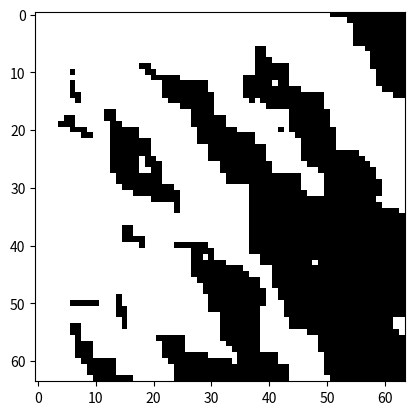

The script that saved this image:
# Simple Markov field generator
# We generate binary 2D Markov field with the property that the value at any cell only depends on the 8-neighbourhood of that cell.
# We generate the field by sampling cell by cell row-wise, and for each cell we sample the value given the 8-neighbourhood of the cell.

import numpy as np

class MarkovImage2D:
    """
    A class to generate and evaluate 2D binary images from a Markov process
    defined by a prior, transition probabilities, and a local kernel.
    """
    def __init__(self, n, m,
                 prior_probs=(0.5, 0.5),
                 transition_matrix=None,
                 kernel_size=3,
                 sigma=1.0):
        """
        Parameters
        ----------
        n, m : int
            Dimensions of the 2D field.
        prior_probs : tuple or list of length 2
            (p0, p1) = Probability that a cell is 0 or 1 in the absence
            of neighbors (the prior).
        transition_matrix : 2x2 numpy array or list of lists
            transition_matrix[a][b] = P(new=b | old=a).
            For example, transition_matrix = [[0.9, 0.1],
                                              [0.2, 0.8]] means
            if old=0 => 90% chance new=0, 10% chance new=1.
        kernel_size : int
            Size of the local window (e.g., 3 => 3x3).
        sigma : float
            The Gaussian parameter in the kernel weighting.
        """
        self.n = n
        self.m = m
        self.prior_probs = prior_probs
        
        if transition_matrix is None:
            # Default to a simple random matrix, must be 2x2
            self.transition_matrix = np.array([[0.9, 0.1],
                                               [0.2, 0.8]])
        else:
            self.transition_matrix = np.array(transition_matrix, dtype=float)
        
        self.kernel_size = kernel_size
        self.sigma = sigma
        
        # For convenience:
        self._half_k = kernel_size // 2  # e.g. 3//2 = 1

    def _kernel(self, i1, j1, i2, j2):
        """
        Gaussian kernel centered at (i1, j1), evaluated at (i2, j2).
        
        K((i1,j1),(i2,j2)) = exp( -|| (i1,j1)-(i2,j2) ||^2 / (2*sigma^2) )
        """
        dist_sq = (i1 - i2)**2 + (j1 - j2)**2
        return np.exp(-dist_sq / (2.0 * self.sigma**2))

    def _get_neighbors(self, i, j):
        """
        Return the list of neighbor coordinates within kernel_size x kernel_size
        that come BEFORE (i,j) in row-major order.
        We assume row-major ordering: (0,0), (0,1), ..., (0,m-1),
        (1,0), (1,1), ..., (n-1,m-1).
        """
        neighbors = []
        # define row/col bounds
        row_min = max(0, i - self._half_k)
        row_max = min(self.n - 1, i + self._half_k)
        col_min = max(0, j - self._half_k)
        col_max = min(self.m - 1, j + self._half_k)
        
        for r in range(row_min, row_max + 1):
            for c in range(col_min, col_max + 1):
                # (r,c) must come before (i,j) in generation order
                if (r < i) or (r == i and c < j):
                    neighbors.append((r, c))
        return neighbors

    def _compute_conditional_prob(self, field, i, j):
        """
        Compute P(x_ij = 0) and P(x_ij = 1) given the already-known neighbors
        in 'field'.

        field[i,j] might not be set yet (if called during generation).
        This function returns a tuple (p0, p1) that sums to 1.
        """
        # If (i,j) is the very first cell, use prior.
        if i == 0 and j == 0:
            return np.array(self.prior_probs, dtype=float)
        
        neighbors = self._get_neighbors(i, j)
        
        # If no neighbors found (should not happen except i=j=0), fallback to prior
        if len(neighbors) == 0:
            return np.array(self.prior_probs, dtype=float)
        
        # Weighted sum of transition probabilities based on neighbor values
        # We'll compute unnormalized p0 and p1; then normalize.
        p0_unnorm = 0.0
        p1_unnorm = 0.0
        
        # Each neighbor (r,c) has field[r,c] in {0,1}.
        # We get kernel weight * transition probability from that neighbor's value.
        # Then accumulate for x_ij=0 or x_ij=1.
        for (r, c) in neighbors:
            neighbor_value = field[r, c]
            # kernel weight
            w = self._kernel(i, j, r, c)
            
            # If neighbor is 0 => use row=0 from transition_matrix
            # If neighbor is 1 => use row=1 from transition_matrix
            # transition_matrix[neighbor_value][0] = P(new=0 | old=neighbor_value)
            # transition_matrix[neighbor_value][1] = P(new=1 | old=neighbor_value)
            p0_unnorm += w * self.transition_matrix[neighbor_value][0]
            p1_unnorm += w * self.transition_matrix[neighbor_value][1]
        
        # Normalize
        total = p0_unnorm + p1_unnorm
        if total == 0.0:
            # fallback if something degenerate: just use prior
            return np.array(self.prior_probs, dtype=float)
        
        return np.array([p0_unnorm / total, p1_unnorm / total])

    def generate_field(self, random_state=None):
        """
        Generate the entire n x m field of 0/1 using
        the Markov model in row-major (raster-scan) order.

        Returns
        -------
        field : numpy.ndarray
            A (n x m) array of 0/1 values.
        """
        if random_state is None:
            rng = np.random.default_rng()
        else:
            rng = np.random.default_rng(random_state)
        
        field = np.zeros((self.n, self.m), dtype=int)
        
        for i in range(self.n):
            for j in range(self.m):
                probs = self._compute_conditional_prob(field, i, j)
                # Sample from [0,1] with probability = probs
                field[i, j] = rng.choice([0, 1], p=probs)
        
        return field

    def joint_probability(self, field):
        """
        Compute the joint probability P(field).
        This is the product of local conditional probabilities in the
        Markov factorization, i.e.
        P(x_11) * P(x_12 | x_11) * ... * P(x_nm | neighbors).
        
        Parameters
        ----------
        field : 2D numpy array of shape (n, m)
            A fixed binary (0/1) image.
        
        Returns
        -------
        float
            Joint probability P(field).
        """
        p = 1.0
        for i in range(self.n):
            for j in range(self.m):
                # local distribution given neighbors
                local_probs = self._compute_conditional_prob(field, i, j)
                # multiply by the probability of the actual observed value in field[i,j]
                value = field[i,j]
                p *= local_probs[value]
        return p

    def conditional_probability(self, field, i, j, value=None):
        """
        Compute P(x_ij = value | all other cells of field).
        
        In a strictly local Markov model, we typically only need the neighbors
        of (i, j). But in 2D grid MRFs, the exact conditioning on 'all other cells'
        can be more involved. Here, we'll do a naive approach:
        
        1) Temporarily "forget" the field[i,j].
        2) Compute the local conditional distribution for x_ij
           using the same neighbor-based rule used at generation time.
        3) If value is not None, return just P(x_ij = value).
           Otherwise, return the distribution [p0, p1].
        """
        # Save the current value
        current_val = field[i,j]
        
        # We "remove" the value at (i,j), but to keep code consistent,
        # we'll just set it to something invalid temporarily or to 0
        # because _compute_conditional_prob() only uses neighbors that come BEFORE (i,j).
        # So for correctness, we only rely on neighbors that come before (i,j).
        # If you want a truly correct MRF approach, you'd need a more involved
        # inference routine. This is just a local-neighbor approach.
        field[i,j] = 0  # or 1, or anything—_compute_conditional_prob uses only earlier neighbors

        local_probs = self._compute_conditional_prob(field, i, j)
        
        # Restore the value
        field[i,j] = current_val
        
        if value is None:
            return local_probs
        else:
            return local_probs[value]

    def marginal_probability(self, field, i, j):
        """
        Naive local approach to get P(x_ij = 0) and P(x_ij = 1).
        In a full 2D MRF, the true marginal requires summing over
        all other configurations. This function returns the local 
        neighbor-based probabilities (i.e. the same approach as if
        we were generating x_ij in generation order).
        
        Returns a tuple (p0, p1).
        """
        p0, p1 = self.conditional_probability(field, i, j, value=None)
        return (p0, p1)


# -------------------------------------------------------------------
# Example usage:
if __name__ == "__main__":
    # Create a MarkovImage2D object
    import matplotlib.pyplot as plt
    n, m = 64, 64
    prior = (0.5, 0.5)
    transition = [[0.99, 0.01],
                  [0.01, 0.99]]
    kernel_size = 5
    sigma = 0.1

    model = MarkovImage2D(n, m,
                          prior_probs=prior,
                          transition_matrix=transition,
                          kernel_size=kernel_size,
                          sigma=sigma)

    # Generate a field
    generated_field = model.generate_field(random_state=42)
    print("Generated Field:\n", generated_field)
    plt.imshow(generated_field, cmap='gray')
    plt.show()

    # Compute the joint probability of that field
    jp = model.joint_probability(generated_field)
    print("Joint Probability of generated field =", jp)

    # Conditional probability of x_2,2 = 1 given the rest
    cp = model.conditional_probability(generated_field, 2, 2, value=1)
    print(f"Conditional Probability that x_(2,2) = 1 given the rest = {cp:.4f}")

    # Marginal probability of x_2,2
    mp0, mp1 = model.marginal_probability(generated_field, 2, 2)
    print(f"Local Marginal Probability x_(2,2) = 0 => {mp0:.4f}, x_(2,2) = 1 => {mp1:.4f}")


# -------------------------------------------------------------------
# Here is my own implementation
#--------------------------------------------------------------------

from scipy.special import kv, gamma

def cov_mat(ind,idx, sigma=1.0,length_scale=10, nu=1.5):
    dist = np.linalg.norm(ind-idx)
    return sigma**2 * (1 + dist**2 / (length_scale**2))**(-nu)

def transition_mat(row,col, vals = np.array([[0.9,0.1],[0.2,0.8]])):
    return vals[row-1,col-1]

def prior_prob(ind, val):
    return 0.5

def conditional_prob(X, ind):
    not_nan_indices = np.where(~np.isnan(X[:, i]))[0]
    n = len(not_nan_indices)
    p_0 = 0
    p_1 = 0
    for i in range(n):
        idx = not_nan_indices[i]
        p_0 += cov_mat(ind,idx) * transition_mat(X[idx], 0) + prior_prob(ind,0)
        p_1 += cov_mat(ind,idx) * transition_mat(X[idx], 1) + prior_prob(ind,1)
    p_0 = p_0 / (p_0 + p_1)
    p_1 = 1 - p_0
    return p_0, p_1
        
